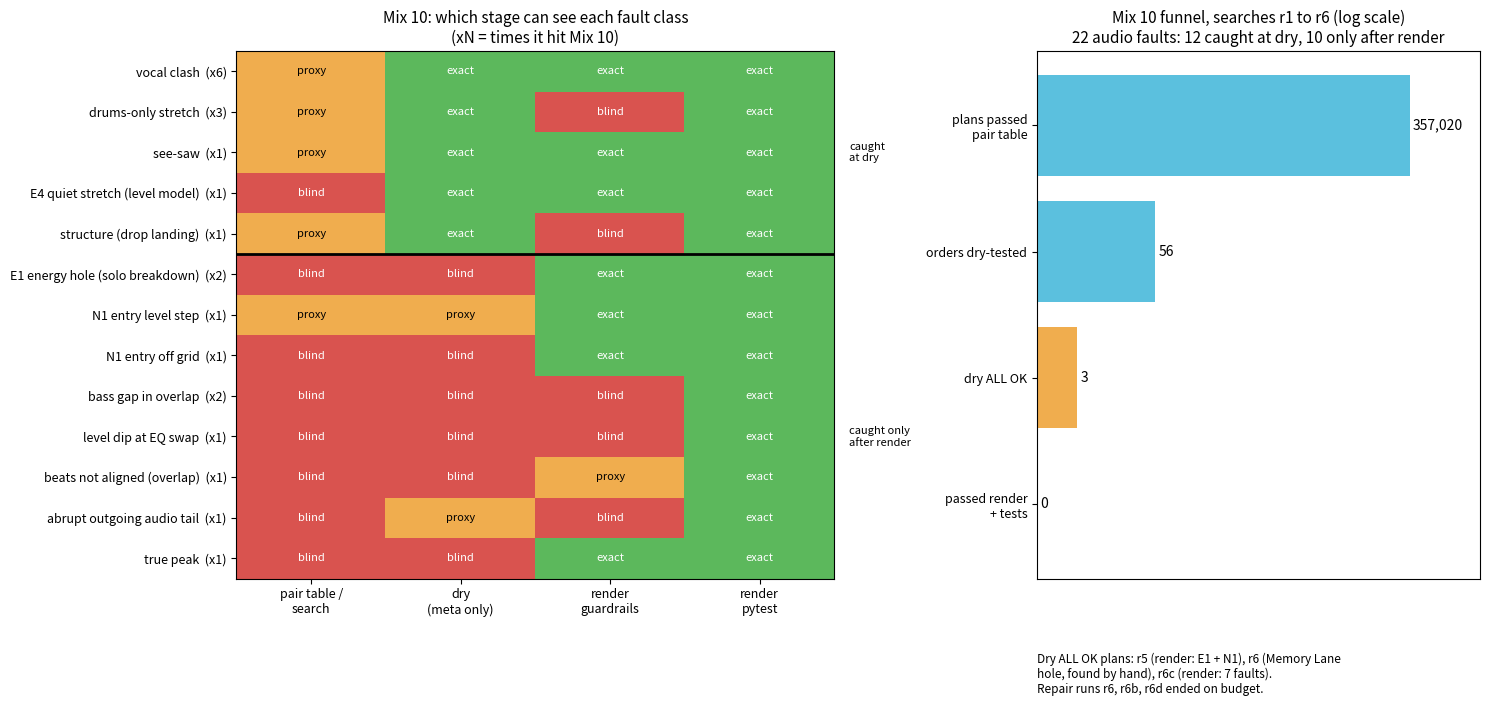

Generate this figure with matplotlib: (Note: this script raises an exception after producing the figure.)
import matplotlib;matplotlib.use('Agg');import matplotlib.pyplot as plt,numpy as np
# fault classes x stage coverage. 2=checked exactly, 1=weak proxy, 0=blind
stages=['pair table /\nsearch','dry\n(meta only)','render\nguardrails','render\npytest']
rows=[('vocal clash',[1,2,2,2],6,'dry'),('drums-only stretch',[1,2,0,2],3,'dry'),('see-saw',[1,2,2,2],1,'dry'),
('E4 quiet stretch (level model)',[0,2,2,2],1,'dry'),('structure (drop landing)',[1,2,0,2],1,'dry'),
('E1 energy hole (solo breakdown)',[0,0,2,2],2,'render'),('N1 entry level step',[1,1,2,2],1,'render'),
('N1 entry off grid',[0,0,2,2],1,'render'),('bass gap in overlap',[0,0,0,2],2,'render'),('level dip at EQ swap',[0,0,0,2],1,'render'),
('beats not aligned (overlap)',[0,0,1,2],1,'render'),('abrupt outgoing audio tail',[0,1,0,2],1,'render'),('true peak',[0,0,2,2],1,'render')]
fig,(ax,bx)=plt.subplots(1,2,figsize=(15,7.2),gridspec_kw=dict(width_ratios=[1.35,1]))
M=np.array([r[1] for r in rows]);cm=matplotlib.colors.ListedColormap(['#d9534f','#f0ad4e','#5cb85c'])
ax.imshow(M,cmap=cm,vmin=0,vmax=2,aspect='auto')
ax.set_xticks(range(4));ax.set_xticklabels(stages,fontsize=9);ax.set_yticks(range(len(rows)))
ax.set_yticklabels([f"{r[0]}  (x{r[2]})" for r in rows],fontsize=9)
for i,r in enumerate(rows):
  for j,v in enumerate(r[1]):ax.text(j,i,['blind','proxy','exact'][v],ha='center',va='center',fontsize=8,color='white' if v!=1 else 'black')
ax.axhline(4.5,color='k',lw=2);ax.text(3.6,2,'caught\nat dry',fontsize=8,va='center');ax.text(3.6,9,'caught only\nafter render',fontsize=8,va='center')
ax.set_title('Mix 10: which stage can see each fault class\n(xN = times it hit Mix 10)',fontsize=11)
# funnel of plans
lab=['plans passed\npair table','orders dry-tested','dry ALL OK','passed render\n+ tests']
val=[83068+118788+100743+22689+31732,56,3,0]
bx.barh(range(4)[::-1],[np.log10(v+1) for v in val],color=['#5bc0de','#5bc0de','#f0ad4e','#d9534f'])
for i,v in enumerate(val):bx.text(np.log10(v+1)+0.05,3-i,f'{v:,}',va='center',fontsize=10)
bx.set_yticks(range(4)[::-1]);bx.set_yticklabels(lab,fontsize=9);bx.set_xlim(0,6.6);bx.set_xticks([])
bx.set_title('Mix 10 funnel, searches r1 to r6 (log scale)\n22 audio faults: 12 caught at dry, 10 only after render',fontsize=11)
bx.text(0.0,-0.14,'Dry ALL OK plans: r5 (render: E1 + N1), r6 (Memory Lane\nhole, found by hand), r6c (render: 7 faults).\nRepair runs r6, r6b, r6d ended on budget.',fontsize=8.5,transform=bx.transAxes,va='top')
plt.tight_layout();plt.savefig('/workspace/mixes/deliver/protrans/diagnostics/rca_2026-11-24_mix10_failure_loop.png',dpi=110,bbox_inches='tight')
